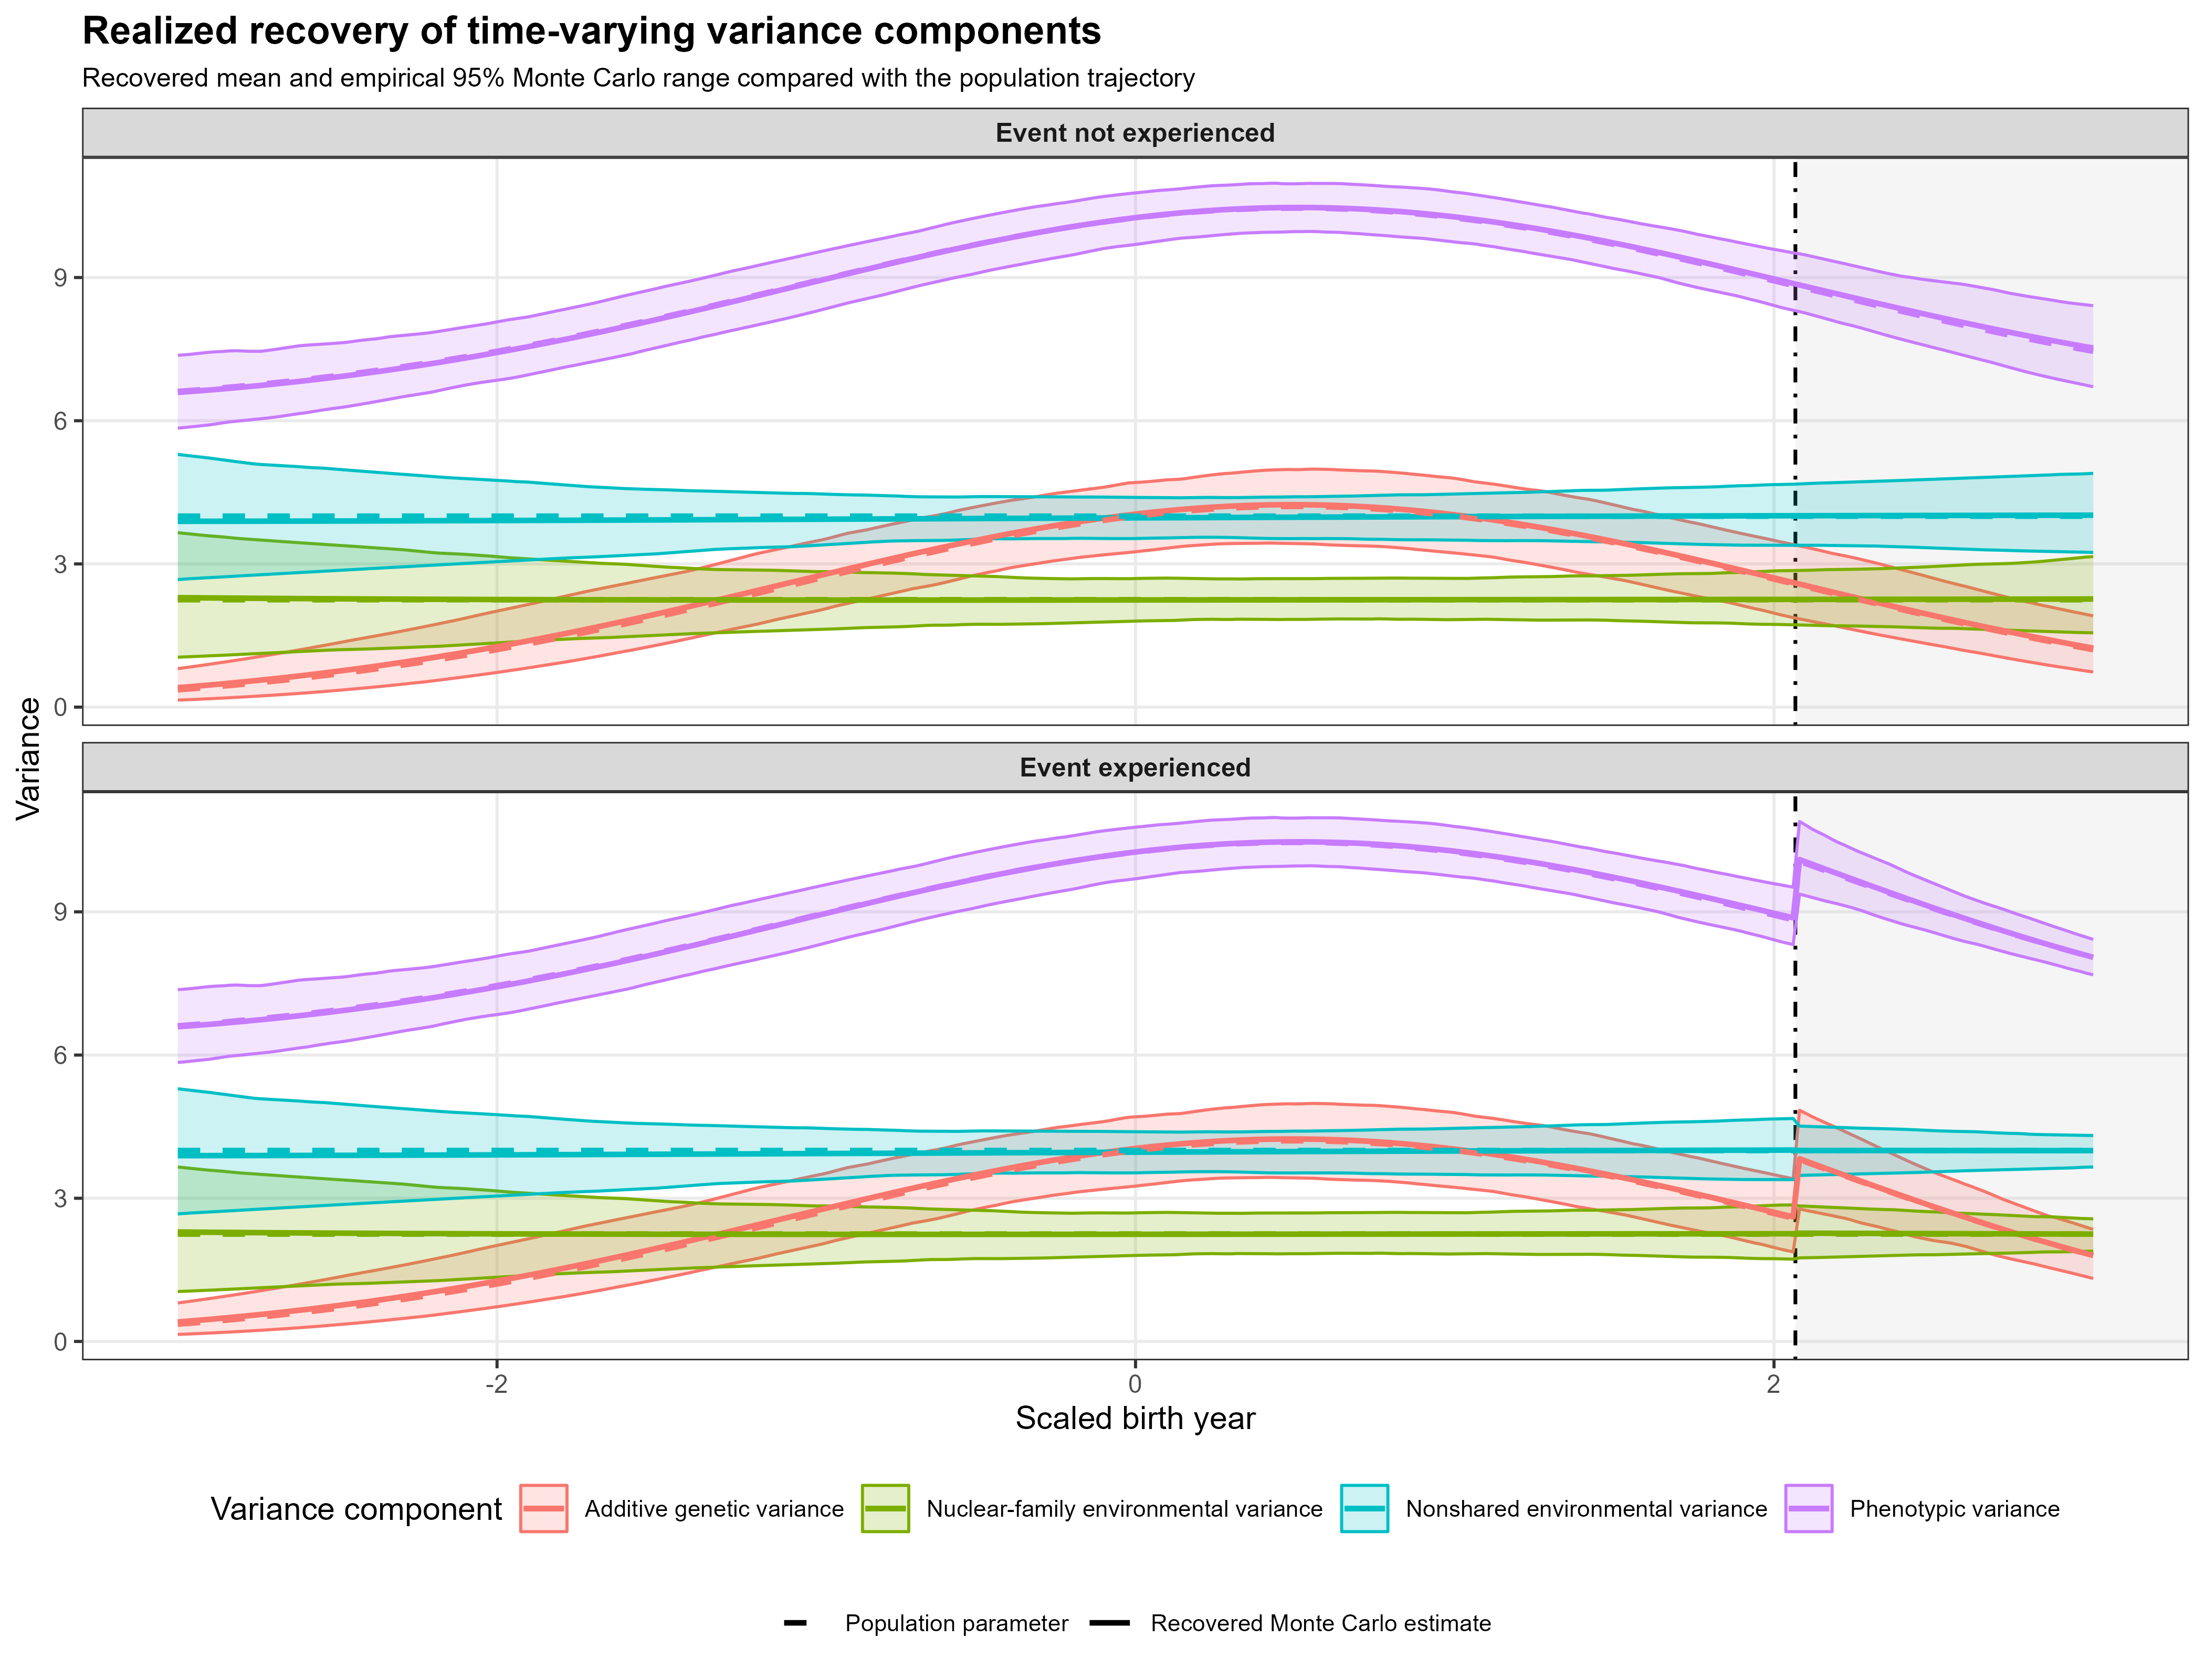

Data behind this chart, as committed beside it:
time, historical_period, event_experienced, event_effect, component, n_replications, recovered_mean, recovered_median, recovered_lower, recovered_upper, population_variance, recovered_central, historical_period_label, event_experience_label
-3, 0, 0, 0, Additive genetic variance, 500, 0.4074, 0.3817, 0.1465, 0.8069, 0.3629, 0.4074, Before the historical event, Event not experienced
-3, 0, 0, 0, Nuclear-family environmental variance, 500, 2.293, 2.315, 1.046, 3.655, 2.25, 2.293, Before the historical event, Event not experienced
-3, 0, 0, 0, Nonshared environmental variance, 500, 3.892, 3.858, 2.671, 5.294, 4, 3.892, Before the historical event, Event not experienced
-3, 0, 0, 0, Phenotypic variance, 500, 6.593, 6.565, 5.844, 7.371, 6.613, 6.593, Before the historical event, Event not experienced
-3, 0, 1, 0, Additive genetic variance, 500, 0.4074, 0.3817, 0.1465, 0.8069, 0.3629, 0.4074, Before the historical event, Event experienced
-3, 0, 1, 0, Nuclear-family environmental variance, 500, 2.293, 2.315, 1.046, 3.655, 2.25, 2.293, Before the historical event, Event experienced
-3, 0, 1, 0, Nonshared environmental variance, 500, 3.892, 3.858, 2.671, 5.294, 4, 3.892, Before the historical event, Event experienced
-3, 0, 1, 0, Phenotypic variance, 500, 6.593, 6.565, 5.844, 7.371, 6.613, 6.593, Before the historical event, Event experienced
-2.98, 0, 0, 0, Additive genetic variance, 500, 0.4182, 0.392, 0.1521, 0.8244, 0.3731, 0.4182, Before the historical event, Event not experienced
-2.98, 0, 0, 0, Nuclear-family environmental variance, 500, 2.292, 2.311, 1.051, 3.641, 2.25, 2.292, Before the historical event, Event not experienced
-2.98, 0, 0, 0, Nonshared environmental variance, 500, 3.893, 3.859, 2.681, 5.278, 4, 3.893, Before the historical event, Event not experienced
-2.98, 0, 0, 0, Phenotypic variance, 500, 6.603, 6.573, 5.857, 7.379, 6.623, 6.603, Before the historical event, Event not experienced
-2.98, 0, 1, 0, Additive genetic variance, 500, 0.4182, 0.392, 0.1521, 0.8244, 0.3731, 0.4182, Before the historical event, Event experienced
-2.98, 0, 1, 0, Nuclear-family environmental variance, 500, 2.292, 2.311, 1.051, 3.641, 2.25, 2.292, Before the historical event, Event experienced
-2.98, 0, 1, 0, Nonshared environmental variance, 500, 3.893, 3.859, 2.681, 5.278, 4, 3.893, Before the historical event, Event experienced
-2.98, 0, 1, 0, Phenotypic variance, 500, 6.603, 6.573, 5.857, 7.379, 6.623, 6.603, Before the historical event, Event experienced
-2.96, 0, 0, 0, Additive genetic variance, 500, 0.4292, 0.4024, 0.1578, 0.8427, 0.3836, 0.4292, Before the historical event, Event not experienced
-2.96, 0, 0, 0, Nuclear-family environmental variance, 500, 2.291, 2.308, 1.057, 3.627, 2.25, 2.291, Before the historical event, Event not experienced
-2.96, 0, 0, 0, Nonshared environmental variance, 500, 3.893, 3.861, 2.691, 5.263, 4, 3.893, Before the historical event, Event not experienced
-2.96, 0, 0, 0, Phenotypic variance, 500, 6.613, 6.582, 5.871, 7.392, 6.634, 6.613, Before the historical event, Event not experienced
-2.96, 0, 1, 0, Additive genetic variance, 500, 0.4292, 0.4024, 0.1578, 0.8427, 0.3836, 0.4292, Before the historical event, Event experienced
-2.96, 0, 1, 0, Nuclear-family environmental variance, 500, 2.291, 2.308, 1.057, 3.627, 2.25, 2.291, Before the historical event, Event experienced
-2.96, 0, 1, 0, Nonshared environmental variance, 500, 3.893, 3.861, 2.691, 5.263, 4, 3.893, Before the historical event, Event experienced
-2.96, 0, 1, 0, Phenotypic variance, 500, 6.613, 6.582, 5.871, 7.392, 6.634, 6.613, Before the historical event, Event experienced
-2.94, 0, 0, 0, Additive genetic variance, 500, 0.4404, 0.4135, 0.1638, 0.8612, 0.3944, 0.4404, Before the historical event, Event not experienced
-2.94, 0, 0, 0, Nuclear-family environmental variance, 500, 2.29, 2.306, 1.063, 3.613, 2.25, 2.29, Before the historical event, Event not experienced
-2.94, 0, 0, 0, Nonshared environmental variance, 500, 3.893, 3.862, 2.698, 5.247, 4, 3.893, Before the historical event, Event not experienced
-2.94, 0, 0, 0, Phenotypic variance, 500, 6.623, 6.591, 5.885, 7.406, 6.644, 6.623, Before the historical event, Event not experienced
-2.94, 0, 1, 0, Additive genetic variance, 500, 0.4404, 0.4135, 0.1638, 0.8612, 0.3944, 0.4404, Before the historical event, Event experienced
-2.94, 0, 1, 0, Nuclear-family environmental variance, 500, 2.29, 2.306, 1.063, 3.613, 2.25, 2.29, Before the historical event, Event experienced
-2.94, 0, 1, 0, Nonshared environmental variance, 500, 3.893, 3.862, 2.698, 5.247, 4, 3.893, Before the historical event, Event experienced
-2.94, 0, 1, 0, Phenotypic variance, 500, 6.623, 6.591, 5.885, 7.406, 6.644, 6.623, Before the historical event, Event experienced
-2.92, 0, 0, 0, Additive genetic variance, 500, 0.4518, 0.4248, 0.1699, 0.8801, 0.4054, 0.4518, Before the historical event, Event not experienced
-2.92, 0, 0, 0, Nuclear-family environmental variance, 500, 2.288, 2.306, 1.069, 3.599, 2.25, 2.288, Before the historical event, Event not experienced
-2.92, 0, 0, 0, Nonshared environmental variance, 500, 3.893, 3.863, 2.706, 5.232, 4, 3.893, Before the historical event, Event not experienced
-2.92, 0, 0, 0, Phenotypic variance, 500, 6.633, 6.601, 5.899, 7.421, 6.655, 6.633, Before the historical event, Event not experienced
-2.92, 0, 1, 0, Additive genetic variance, 500, 0.4518, 0.4248, 0.1699, 0.8801, 0.4054, 0.4518, Before the historical event, Event experienced
-2.92, 0, 1, 0, Nuclear-family environmental variance, 500, 2.288, 2.306, 1.069, 3.599, 2.25, 2.288, Before the historical event, Event experienced
-2.92, 0, 1, 0, Nonshared environmental variance, 500, 3.893, 3.863, 2.706, 5.232, 4, 3.893, Before the historical event, Event experienced
-2.92, 0, 1, 0, Phenotypic variance, 500, 6.633, 6.601, 5.899, 7.421, 6.655, 6.633, Before the historical event, Event experienced
-2.9, 0, 0, 0, Additive genetic variance, 500, 0.4635, 0.4362, 0.1762, 0.8992, 0.4166, 0.4635, Before the historical event, Event not experienced
-2.9, 0, 0, 0, Nuclear-family environmental variance, 500, 2.287, 2.309, 1.074, 3.587, 2.25, 2.287, Before the historical event, Event not experienced
-2.9, 0, 0, 0, Nonshared environmental variance, 500, 3.893, 3.865, 2.713, 5.217, 4, 3.893, Before the historical event, Event not experienced
-2.9, 0, 0, 0, Phenotypic variance, 500, 6.644, 6.611, 5.913, 7.436, 6.667, 6.644, Before the historical event, Event not experienced
-2.9, 0, 1, 0, Additive genetic variance, 500, 0.4635, 0.4362, 0.1762, 0.8992, 0.4166, 0.4635, Before the historical event, Event experienced
-2.9, 0, 1, 0, Nuclear-family environmental variance, 500, 2.287, 2.309, 1.074, 3.587, 2.25, 2.287, Before the historical event, Event experienced
-2.9, 0, 1, 0, Nonshared environmental variance, 500, 3.893, 3.865, 2.713, 5.217, 4, 3.893, Before the historical event, Event experienced
-2.9, 0, 1, 0, Phenotypic variance, 500, 6.644, 6.611, 5.913, 7.436, 6.667, 6.644, Before the historical event, Event experienced
-2.88, 0, 0, 0, Additive genetic variance, 500, 0.4754, 0.4481, 0.1827, 0.9186, 0.428, 0.4754, Before the historical event, Event not experienced
-2.88, 0, 0, 0, Nuclear-family environmental variance, 500, 2.286, 2.31, 1.08, 3.577, 2.25, 2.286, Before the historical event, Event not experienced
-2.88, 0, 0, 0, Nonshared environmental variance, 500, 3.893, 3.864, 2.72, 5.199, 4, 3.893, Before the historical event, Event not experienced
-2.88, 0, 0, 0, Phenotypic variance, 500, 6.655, 6.626, 5.933, 7.444, 6.678, 6.655, Before the historical event, Event not experienced
-2.88, 0, 1, 0, Additive genetic variance, 500, 0.4754, 0.4481, 0.1827, 0.9186, 0.428, 0.4754, Before the historical event, Event experienced
-2.88, 0, 1, 0, Nuclear-family environmental variance, 500, 2.286, 2.31, 1.08, 3.577, 2.25, 2.286, Before the historical event, Event experienced
-2.88, 0, 1, 0, Nonshared environmental variance, 500, 3.893, 3.864, 2.72, 5.199, 4, 3.893, Before the historical event, Event experienced
-2.88, 0, 1, 0, Phenotypic variance, 500, 6.655, 6.626, 5.933, 7.444, 6.678, 6.655, Before the historical event, Event experienced
-2.86, 0, 0, 0, Additive genetic variance, 500, 0.4876, 0.4602, 0.1894, 0.9384, 0.4397, 0.4876, Before the historical event, Event not experienced
-2.86, 0, 0, 0, Nuclear-family environmental variance, 500, 2.285, 2.311, 1.086, 3.566, 2.25, 2.285, Before the historical event, Event not experienced
-2.86, 0, 0, 0, Nonshared environmental variance, 500, 3.894, 3.866, 2.728, 5.181, 4, 3.894, Before the historical event, Event not experienced
-2.86, 0, 0, 0, Phenotypic variance, 500, 6.666, 6.639, 5.955, 7.45, 6.69, 6.666, Before the historical event, Event not experienced
... 2,348 more rows
